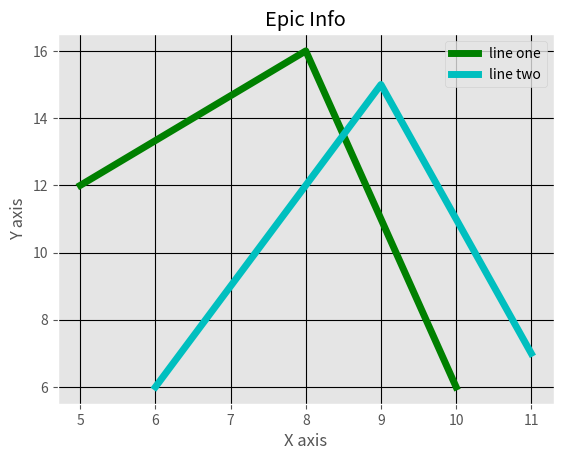

The matplotlib source for this figure:
from matplotlib import pyplot as plt
from matplotlib import style

style.use('ggplot')
x = [5,8,10]
y = [12,16,6]
x2 = [6,9,11]
y2 = [6,15,7]
plt.plot(x,y,'g',label='line one', linewidth=5)
plt.plot(x2,y2,'c',label='line two',linewidth=5)
plt.title('Epic Info')
plt.ylabel('Y axis')
plt.xlabel('X axis')
plt.legend()
plt.grid(True,color='k')
plt.show()
